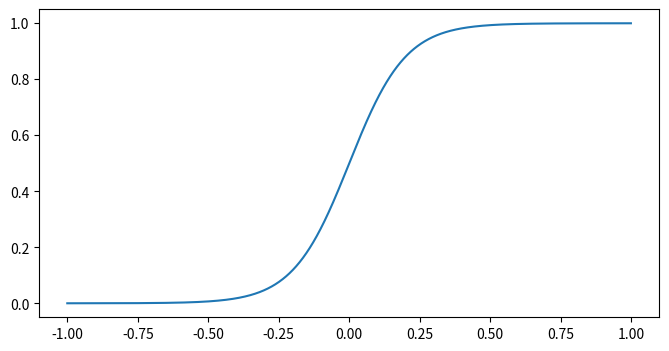

Write the Python code that produced this figure.
#!/usr/bin/env python3
# -*- coding: utf-8 -*-
"""
Created on Thu Sep 29 16:59:18 2022

[redacted]
"""

import numpy as np
import matplotlib.pyplot as plt

# from bandit import DeceptiveBanditOneHigh10
# from bandit import BanditHardAndSparse2
# from bandit import BanditHardAndSparse10
# from bandit import BanditHardAndSparse121
# from bandit import BanditHardAndSparse1000


# Environment class
class Env:
    
    # initialization method
    def __init__(self, Q_env):
        self.Q_env = Q_env
        #self.n_actions = len(Q_env)
        
        ActionSpace = type('MyObject', (object,), {})
        self.action_space = ActionSpace()
        self.action_space.n = len(Q_env)
        
        self.counter = 0
        self.changepoint = 50
    
    # generate environmental sample
    def step(self, action):
        if self.counter == self.changepoint: self.Q_env.reverse()
        self.counter += 1
        observation = None
        reward = self.Q_env[action]
        done = None
        info = None
        return (observation, reward, done, info)
    
    # reset method
    def reset(self):
        self.counter = 0


class RandomWalkEnv:
    
    # initialization method
    def __init__(self, Q_envs):
        self.Q_envs = Q_envs
        #self.n_actions = len(Q_env)
        
        ActionSpace = type('MyObject', (object,), {})
        self.action_space = ActionSpace()
        self.action_space.n = len(Q_envs[0])
        
        self.counter = 0
    
    # generate environmental sample
    def step(self, action):
        observation = None
        reward = self.Q_envs[self.counter][action]
        done = None
        info = None
        self.counter += 1
        return (observation, reward, done, info)
    
    # reset method
    def reset(self):
        self.counter = 0


class BanditEnv:
    
    # initialization method
    def __init__(self, arm_probs):
        self.arm_probs = arm_probs
        Qs = []
        for i in range(100):
            Qs.append((np.random.rand(4) < self.arm_probs).astype(int))
        self.env = RandomWalkEnv(Qs)
        self.action_space = self.env.action_space
    
    def step(self, action):
        return self.env.step(action)
    
    def reset(self):
        Qs = []
        for i in range(100):
            Qs.append((np.random.rand(4) < self.arm_probs).astype(int))
        self.env = RandomWalkEnv(Qs)


# Learner class
class Learner:
    
    # initialization method
    def __init__(self, env, params):
        self.env = env
        self.n_actions = env.action_space.n #env.n_actions
        self.params = params
        self.Q_exp = np.zeros(self.n_actions)
        self.Q_img = np.zeros(self.n_actions)
        self.Q_mix = np.zeros(self.n_actions)
        self.env_steps_taken = 0
    
    def run(self, n_trials):
        rewards = []
        phis = []
        loss_diffs = []
        exp_losses = []
        img_losses = []
        for trial in range(n_trials):
            (reward, phi, loss_exp, loss_img) = self.perform_trial()
            rewards.append(reward)
            phis.append(phi)
            exp_losses.append(loss_exp)
            img_losses.append(loss_img)
            loss_diffs.append(loss_img - loss_exp)
        # print(self.Q_exp)
        # print(self.Q_img)
        # print(self.Q_mix)
        return (rewards, phis, exp_losses, img_losses)
    
    def perform_trial(self):
        # parameters
        # t_mix: tau used in mix Boltzmann policy
        # t_img: tau used in imagination Boltzmann policy
        # alpha: learning rate used in Q_exp and Q_img updates
        # phi: ovverrides adaptive Q_env vs Q_img weighting for computing Q_mix
        t_mix = self.params['t_mix']
        t_img = self.params['t_img']
        alpha = self.params['alpha']
        Q_exp = self.Q_exp
        Q_img = self.Q_img
        Q_mix = self.Q_mix
        
        # select action based on Q_mix (Boltzmann policy)
        act_probs = np.ones(self.n_actions) / self.n_actions
        for a in range(self.n_actions): # calculate Boltzmann action probs
            act_probs[a] = np.exp(t_mix * Q_mix[a]) / sum(np.exp(t_mix * Q_mix))
        action = np.random.choice(self.n_actions, p=act_probs) # choose action
        
        # evaluate performance
        (_, reward, _, _) = self.env.step(action)
        self.env_steps_taken += 1
        
        # calculate loss wrt Q_exp
        loss_exp = abs(reward - Q_exp[action])
        
        # calculate loss wrt Q_img
        loss_img = abs(reward - Q_img[action])
        
        
        # calculate phi
        if self.env_steps_taken == 1:
            phi = 0 # phi is 0 for the 1st time step
        elif 'phi' in self.params:
            phi = self.params['phi']
        elif loss_exp + loss_img == 0: # prevent divide by zero error
            phi = 0.5
        else:
            #phi = loss_exp / (loss_exp + loss_img) # relative loss proportion
            
            # TODO - implement logistic phi setting
            phi = 1 / (1 + np.exp(-10 * (loss_exp - loss_img)))
            
            # # all-or-nothing phi
            # if loss_img - loss_exp < 0: #0.05: #0: #0.1:
            #     phi = 1.0
            # else:
            #     phi = 0.0
        
        # update Q_exp using exp sample
        self.Q_exp[action] += alpha * (reward - Q_exp[action])
        
        # sample using Q_exp
        img_act_probs = np.ones(self.n_actions) / self.n_actions
        for a in range(self.n_actions): # calculate Boltzmann action probs
            img_act_probs[a] = np.exp(t_img * Q_img[a]) / sum(np.exp(t_img * Q_img))
        img_action = np.random.choice(self.n_actions, p=img_act_probs) # choose action
        img_reward = self.Q_exp[img_action]
        
        # update Q_img using img sample
        self.Q_img[action] += alpha * (img_reward - Q_img[img_action])
        
        # update Q_mix using Q_exp, Q_img, and phi
        self.Q_mix = (1 - phi) * Q_exp + (phi) * Q_img
        
        # return reward for this trial
        return (reward, phi, loss_exp, loss_img)


def run_and_plot_phis_exp(env, arm_vals, task_ylabel, portion='all'):

    n_trials = 100    
    n_batches = 1000
    if portion == 'all':
        start = 0
        stop = n_trials
    else:
        start = portion[0]
        stop  = portion[1]
    
    fig, axs = plt.subplots(3, sharex=True, figsize=(8,10))
    
    axs[0].plot(np.arange(start, stop), np.array(arm_vals)[start:stop,0], c='C6', lw=4, alpha=0.6, label='A')
    axs[0].plot(np.arange(start, stop), np.array(arm_vals)[start:stop,1], c='C5', lw=4, alpha=0.6, label='B')
    axs[0].plot(np.arange(start, stop), np.array(arm_vals)[start:stop,2], c='C8', lw=4, alpha=0.6, label='C')
    axs[0].plot(np.arange(start, stop), np.array(arm_vals)[start:stop,3], c='C9', lw=4, alpha=0.6, label='D')
    axs[0].set_title('4-armed bandit task structure')
    axs[0].set_ylabel(task_ylabel) #'Reward') #'P(reward)')
    axs[0].legend(title='arm', loc='upper right')
    
    rewards_by_agent = []
    
    for phi in [0.0, 0.25, 0.5, 0.75, 1.0]:
        params = {'t_mix': 3, 't_img': 3, 'alpha': 0.1, 'phi': phi}
        rewards_record = []
        phis_record = []
        for batch in range(n_batches):
            env.reset()
            agent = Learner(e, params)
            (rewards, phis, exp_losses, img_losses) = agent.run(n_trials)
            rewards_record.append(rewards)
            phis_record.append(phis)
        rewards_by_agent.append(rewards_record)
        means = np.array(rewards_record).mean(axis=0)[start:stop]
        stds = np.array(rewards_record).std(axis=0)[start:stop]
        cis = 1.96 * stds / np.sqrt(n_batches)
        axs[1].plot(np.arange(start, stop), means, label=str(phi))
        axs[1].fill_between(np.arange(start, stop), means+stds, means-stds, alpha=0.2)
    
    params = {'t_mix': 3, 't_img': 3, 'alpha': 0.1}
    rewards_record = []
    phis_record = []
    #diff_record = []
    exp_losses_record = []
    img_losses_record = []
    for batch in range(n_batches):
        env.reset()
        agent = Learner(env, params)
        (rewards, phis, exp_losses, img_losses) = agent.run(n_trials)
        rewards_record.append(rewards)
        phis_record.append(phis)
        #diff_record.append(loss_diffs)
        exp_losses_record.append(exp_losses)
        img_losses_record.append(img_losses)
    rewards_by_agent.append(rewards_record)
    means = np.array(rewards_record).mean(axis=0)[start:stop]
    stds = np.array(rewards_record).std(axis=0)[start:stop]
    cis = 1.96 * stds / np.sqrt(n_batches)
    axs[1].plot(np.arange(start, stop), means, label='auto', c='k', linestyle='dashed')
    axs[1].fill_between(np.arange(start, stop), means+stds, means-stds, color='k', alpha=0.1)
    axs[1].set_title('Avg. reward over 1,000 runs (+- SD)')
    axs[1].set_ylabel('Reward')
    axs[1].legend(title='phi setting', loc='upper right')
    
    means = np.array(phis_record).mean(axis=0)[start:stop]
    stds = np.array(phis_record).std(axis=0)[start:stop]
    cis = 1.96 * stds / np.sqrt(n_batches)
    axs[2].plot(np.arange(start, stop), means, label='phi', c='k')
    axs[2].fill_between(np.arange(start, stop), means+stds, means-stds, color='k', alpha=0.1)
    axs[2].set_title('Avg. adaptive phi setting over 1,000 runs (+- SD)')
    axs[2].set_ylim(-0.05,1.05)
    axs[2].set_ylabel('phi')
    axs[2].set_xlabel('Trial')
     
    plt.show()
    
    # fig, ax = plt.subplots(1, figsize=(8,4))
    
    # means = np.array(diff_record).mean(axis=0)[start:stop]
    # stds = np.array(diff_record).std(axis=0)[start:stop]
    # cis = 1.96 * stds / np.sqrt(n_batches)
    # ax.plot(np.arange(start, stop), means, label='phi', c='k')
    # ax.fill_between(np.arange(start, stop), means+stds, means-stds, color='k', alpha=0.1)
    # ax.set_title('Avg. loss difference (L_I - L_E) over 1,000 runs (+- SD)')
    # #ax.set_ylim(0,1)
    # ax.set_ylabel('loss difference (L_I - L_E)')
    # ax.set_xlabel('Trial')
    # ax.axhline(y=0)
    
    # plt.show()
    
    fig, axs = plt.subplots(2, figsize=(8,7), sharex=True)
    
    exp_means = np.array(exp_losses_record).mean(axis=0)[start:stop]
    img_means = np.array(img_losses_record).mean(axis=0)[start:stop]
    exp_stds = np.array(exp_losses_record).std(axis=0)[start:stop]
    img_stds = np.array(img_losses_record).std(axis=0)[start:stop]
    exp_cis = 1.96 * exp_stds / np.sqrt(n_batches)
    img_cis = 1.96 * img_stds / np.sqrt(n_batches)
    axs[0].plot(np.arange(start, stop), exp_means, label='L_E')#, c='k')
    axs[0].fill_between(np.arange(start, stop), exp_means+exp_stds, exp_means-exp_stds, alpha=0.1) #, label='L_E') #color='k', )
    axs[0].plot(np.arange(start, stop), img_means, label='L_I')#, c='k')
    axs[0].fill_between(np.arange(start, stop), img_means+img_stds, img_means-img_stds, alpha=0.1) #, label='L_I') #color='k', )
    axs[0].set_title('Avg. L_I vs. L_E over 1,000 runs (+- SD)')
    axs[0].set_ylabel('Loss')
    axs[0].legend(loc='upper right')
    axs[1].plot(np.arange(start, stop), 1 / (1 + np.exp(-10 * (exp_means - img_means))), c='k', label='sigmoid of difference')
    axs[1].set_title('Logistic of difference')
    axs[1].set_ylabel('phi')
    axs[1].set_xlabel('Trial')
    #axs[1].axhline(y=0)
    axs[1].set_ylim(-0.05,1.05)
    
    plt.show()
    
    fig, ax = plt.subplots(1, figsize=(8,4))
    
    batch_means = []
    batch_stdvs = []
    for agent_data in rewards_by_agent:
        avg_rewards = []
        for batch_rewards in agent_data:
            avg_rewards.append(np.array(batch_rewards)[start:stop].mean())
        batch_means.append(np.array(avg_rewards).mean())
        batch_stdvs.append(np.array(avg_rewards).std())
    
    # how long to make error bars (one side of the bar)
    ci_err_95 = 1.96 * np.array(batch_stdvs) / np.sqrt(n_batches)
    ax.bar(np.arange(6), batch_means, yerr=ci_err_95, color='lightgreen')
    ax.set_xticklabels(labels=['0.0', '0.0', '0.25', '0.5', '0.75', '1.0', 'auto'])
    ax.set_xlabel('Phi setting')
    
    if portion == 'all':
        ax.set_ylabel('Average reward')
        ax.set_title('Average reward across experiment by agent (95% CI)')
    else:
        ax.set_ylabel('Average reward')
        ax.set_title(f'Average reward by agent, across trials {start} up to {stop} (95% CI)')
    
    plt.show()


##### EXPERIMENTS #####

# # switch experiment
# e = Env([1,0,0,0])
# run_and_plot_phis_exp(env=e, arm_vals=[[1,0,0,0]]*50+[[0,0,0,1]]*50, task_ylabel='Reward')


# # generate random walk reward schedules for drift experiment
# A_init = np.random.rand()
# Qs = [np.array([A_init, 0.2, 0.3, 1 - A_init])]
# #start = np.random.rand(4)
# for i in range(99):
#     drift = np.random.normal(0, 0.25) #,0.1 #, 4)
#     Qs.append(Qs[-1] + [drift, 0, 0, -1 * drift])
#     if Qs[-1][0] > 1:
#         Qs[-1][0] = 1
#         Qs[-1][3] = 0
#     if Qs[-1][0] < 0:
#         Qs[-1][0] = 0
#         Qs[-1][3] = 1

# e = RandomWalkEnv(Qs)
# run_and_plot_phis_exp(env=e, arm_vals=Qs, task_ylabel='Reward')


# # run very sparse random reward schedule experiment
# arm_reward_probs = [0.01, 0.02, 0.01, 0.02]
# e = BanditEnv(arm_probs=arm_reward_probs)
# run_and_plot_phis_exp(env=e, arm_vals=[arm_reward_probs]*100, task_ylabel='P(Reward=1)')


# # generate deceptive reward schedules and run experiment
# Qs = []
# for i in range(20):
#     Qs.append(np.array([.2,.9,.2,.2]))
# for i in range(10):
#     Qs.append(np.array([.2,.1,.2,.2]))
# for i in range(70):
#     Qs.append(np.array([.2,.9,.2,.2]))

# e = RandomWalkEnv(Qs)
# #run_and_plot_phis_exp(env=e, arm_vals=Qs, task_ylabel='Reward')
# run_and_plot_phis_exp(env=e, arm_vals=Qs, task_ylabel='Reward', portion=(10,15))
# run_and_plot_phis_exp(env=e, arm_vals=Qs, task_ylabel='Reward', portion=(20,25))


# # switch experiment (right after switch)
# e = Env([1,0,0,0])
# run_and_plot_phis_exp(env=e,
#                       arm_vals=[[1,0,0,0]]*50+[[0,0,0,1]]*50,
#                       task_ylabel='Reward',
#                       portion=(50,55))


# # switch experiment (right around switch)
# e = Env([1,0,0,0])
# run_and_plot_phis_exp(env=e,
#                       arm_vals=[[1,0,0,0]]*50+[[0,0,0,1]]*50,
#                       task_ylabel='Reward',
#                       portion=(45,55))


# # generate continual switch schedules and run experiment
# Qs = []
# for _ in range(5):
#     for i in range(10):
#         Qs.append(np.array([1,0,0,0]))
#     for i in range(10):
#         Qs.append(np.array([0,0,0,1]))

# e = RandomWalkEnv(Qs)
# run_and_plot_phis_exp(env=e, arm_vals=Qs, task_ylabel='Reward')


# # generate continual switch schedules and run experiment
# Qs = []
# for _ in range(2):
#     for i in range(20):
#         Qs.append(np.array([1,0,0,0]))
#     for i in range(20):
#         Qs.append(np.array([0,0,0,1]))
# for i in range(20):
#         Qs.append(np.array([1,0,0,0]))
        
# e = RandomWalkEnv(Qs)
# run_and_plot_phis_exp(env=e, arm_vals=Qs, task_ylabel='Reward')

fig, ax = plt.subplots(1, figsize=(8,4))
x = np.arange(-1,1,.001)
y = 1 / (1 + np.exp(-10 * (x)))
ax.plot(x, y)
plt.show()